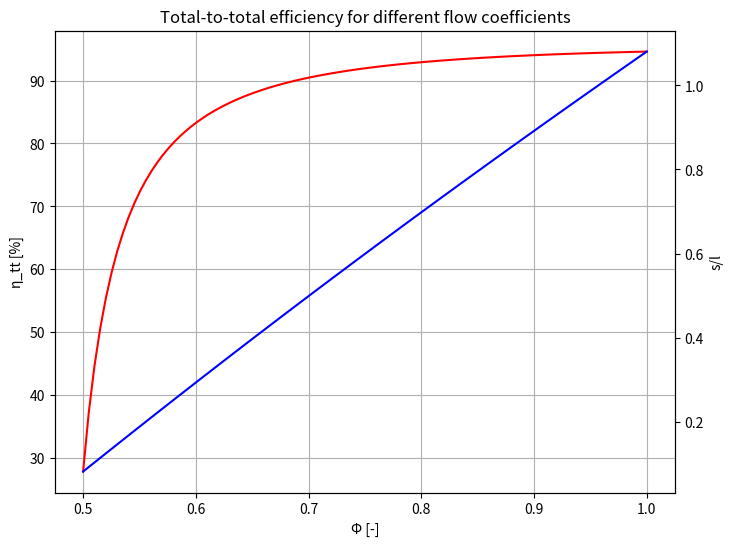

Write the Python code that produced this figure. (Note: this script raises an exception after producing the figure.)
import numpy as np
import matplotlib.pyplot as plt


# Define degree trigonometric funtions
def sind(x):
    return np.sin(x * np.pi / 180)


def cosd(x):
    return np.cos(x * np.pi / 180)


def tand(x):
    return np.tan(x * np.pi / 180)


def arctand(x):
    return 180 / np.pi * np.arctan(x)


def profileLoss(s_l, alpha_in, alpha_out):
    # Lieblein equivalent diffusion factor
    eqDiff = (cosd(alpha_out) / cosd(alpha_in) *
              (1.12 + 0.61 * s_l * cosd(alpha_in) ** 2 * (tand(alpha_in) - tand(alpha_out))))

    # Lieblein empirical momentum thickness to coord lenght
    momThick_l = 0.004 / (1 - 1.17 * np.log(eqDiff))

    return (2 * momThick_l /
            (s_l * cosd(alpha_out) ** 2 * np.sqrt(1 / 4 * (tand(alpha_in) - tand(alpha_out)) ** 2 + 1)))


# Known quantities
phi_set = 0.7156
phi_list = np.linspace(0.5, 1, 100)


def totalToTotalEff(phi):
    psi = 0.5894
    DF = 0.45
    R = 0.5

    # Calculate angles from R, psi, phi
    alpha1 = alpha3 = arctand((1 / phi) * (1 - R - psi/2))  # Eq 4.14
    alpha2 = arctand(psi/phi + tand(alpha1))
    beta2 = arctand((1 - psi) / phi - tand(alpha1))
    beta1 = arctand(psi / phi + tand(beta2))

    # Calculate pitch-chord ratios
    s_l_rotor = (DF + cosd(beta1) / cosd(beta2) - 1) / (1 / 2 * (tand(beta1) - tand(beta2)) * cosd(beta1))
    s_l_stator = (DF + cosd(alpha2) / cosd(alpha3) - 1) / (1 / 2 * (tand(alpha2) - tand(alpha3)) * cosd(alpha2))

    # Fetch profile loss coefficients
    Y_p_rotor = profileLoss(s_l_rotor, beta1, beta2)
    Y_p_stator = profileLoss(s_l_stator, alpha2, alpha3)

    # Construct total-to-total efficiency
    result = 1 - 1/2 * phi ** 2 / psi * (Y_p_rotor / (cosd(beta1) ** 2) + Y_p_stator / (cosd(alpha2) ** 2))
    return result, s_l_stator, s_l_rotor


# Return answers
eta_tt_set, dump1, dump2 = totalToTotalEff(phi_set)
eta_tt, s_l_statorList, s_l_rotorList = totalToTotalEff(phi_list)

# Print set answer
print(f'η_tt: {eta_tt_set:.4g}.')

# Plot continous efficiency
fig, ax1 = plt.subplots()
ax1.plot(phi_list, eta_tt * 100, '-r')
ax1.set_title('Total-to-total efficiency for different flow coefficients')
ax1.set_ylabel('η_tt [%]')
ax1.set_xlabel('Φ [-]')
ax1.grid()
ax2 = ax1.twinx()
ax2.plot(phi_list, s_l_statorList, '-b', label="Both blade rows")
ax2.set_ylabel('s/l')

# Save figure
figureDPI = 200
fig.set_size_inches(8, 6)
fig.savefig('img/EfficiencyAndPitchToChord.png', dpi=figureDPI)

# Show plots
plt.show()

